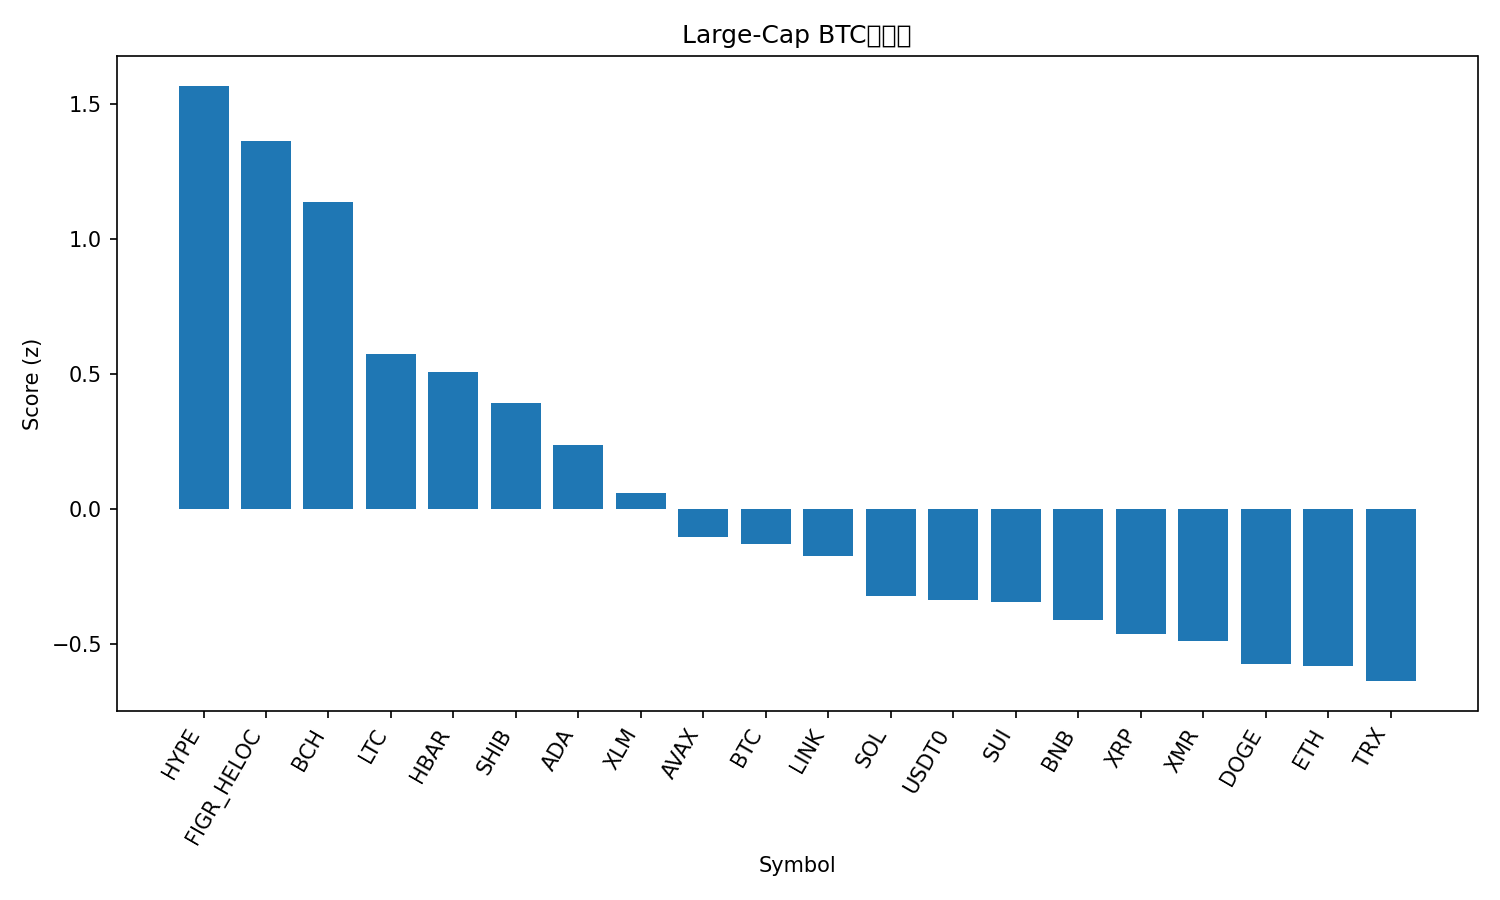

Source data for this figure (header and first rows):
rank, name, symbol, price_btc, price_usd, pct_1h_btc, pct_24h_btc, pct_7d_btc, market_cap_rank, market_cap_usd, volume_usd, score
1, Hyperliquid, HYPE, 0.0004161, 47.25, 0.6344, 13.09, 18.49, 16, 12812021009, 630826165, 1.567
2, Figure Heloc, FIGR_HELOC, 8.95e-06, 1.0, 0.0, 100.5, -4.445, 15, 13235691013, 1500, 1.363
3, Bitcoin Cash, BCH, 0.004846, 550.2, 0.5667, 6.288, 10.06, 18, 10972872973, 455849855, 1.135
4, Litecoin, LTC, 0.0008735, 99.18, 0.4243, 1.1, 0.4374, 30, 7579503968, 382347952, 0.5742
5, Hedera, HBAR, 1.58e-06, 0.1799, 0.3815, 2.325, -0.1348, 29, 7645348017, 122047479, 0.5063
6, Shiba Inu, SHIB, 9.2104e-11, 1.046e-05, 0.3475, 1.101, -1.681, 34, 6165596075, 117754148, 0.3907
7, Cardano, ADA, 5.96e-06, 0.6765, 0.2526, 1.611, -1.731, 11, 24743514184, 867426179, 0.2374
8, Stellar, XLM, 2.91e-06, 0.3308, 0.1765, -1.191, -1.642, 20, 10594531395, 141312792, 0.06048
9, Avalanche, AVAX, 0.0001791, 20.34, 0.1142, 2.061, -6.362, 26, 8683650219, 476829091, -0.1053
10, Bitcoin, BTC, 1.0, 113543, 0.0, 0.0, 0.0, 1, 2264019338614, 32625001040, -0.1284
11, Chainlink, LINK, 0.000161, 18.28, 0.01175, -0.4662, -0.193, 17, 12746612218, 522327156, -0.1743
12, Solana, SOL, 0.00175, 198.7, -0.09246, 1.552, -0.8012, 6, 109213669368, 3888873465, -0.3239
13, USDT0, USDT0, 8.81e-06, 1, -0.007627, -1.954, -4.498, 31, 7172878789, 218837270, -0.3365
14, Sui, SUI, 2.317e-05, 2.63, -0.05157, 2.427, -4.682, 22, 9543777894, 627294358, -0.343
15, BNB, BNB, 0.009955, 1130, -0.08388, -0.137, -3.538, 5, 157341239753, 1300747524, -0.411
16, XRP, XRP, 2.322e-05, 2.64, -0.2311, -0.6987, 4.947, 4, 158214618505, 3041114344, -0.4634
17, Monero, XMR, 0.00304, 344.6, -0.2372, 1.284, 3.359, 32, 6349790011, 159616090, -0.4885
18, Dogecoin, DOGE, 1.79e-06, 0.2027, -0.2225, 1.196, -1.391, 9, 30701349646, 1185309352, -0.5758
19, Ethereum, ETH, 0.03579, 4064, -0.2347, 1.268, -2.76, 2, 490734981962, 19710045252, -0.5826
20, TRON, TRX, 2.64e-06, 0.2998, -0.1063, -1.343, -10.46, 10, 28385044994, 697963374, -0.6376
21, Mantle, MNT, 1.538e-05, 1.75, -0.562, 4.535, -10.48, 36, 5680680790, 146951356, -1.325
